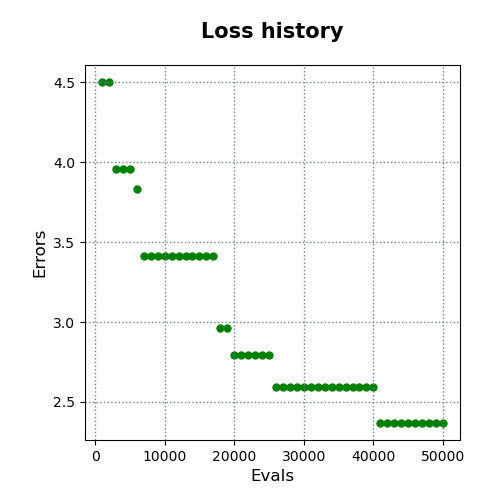

The table this chart was drawn from, first rows:
evals, errors
1000, 4.502
2000, 4.502
3000, 3.958
4000, 3.958
5000, 3.958
6000, 3.832
7000, 3.411
8000, 3.411
9000, 3.411
10000, 3.411
11000, 3.411
12000, 3.411
13000, 3.411
14000, 3.411
15000, 3.411
16000, 3.411
17000, 3.411
18000, 2.964
19000, 2.964
20000, 2.794
21000, 2.794
22000, 2.794
23000, 2.794
24000, 2.794
25000, 2.794
26000, 2.594
27000, 2.594
28000, 2.594
29000, 2.594
30000, 2.594
31000, 2.594
32000, 2.594
33000, 2.594
34000, 2.594
35000, 2.594
36000, 2.594
37000, 2.594
38000, 2.594
39000, 2.594
40000, 2.594
41000, 2.369
42000, 2.369
43000, 2.369
44000, 2.369
45000, 2.369
46000, 2.369
47000, 2.369
48000, 2.369
49000, 2.369
50000, 2.369
